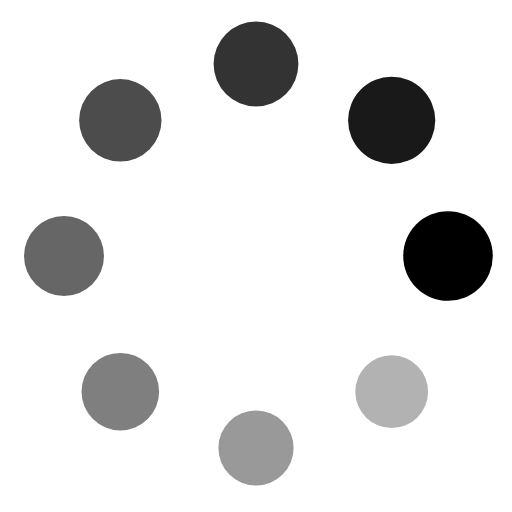
t = 0.00 s
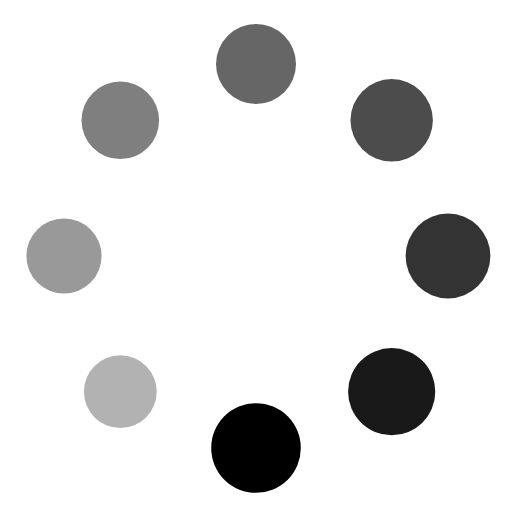
t = 0.30 s
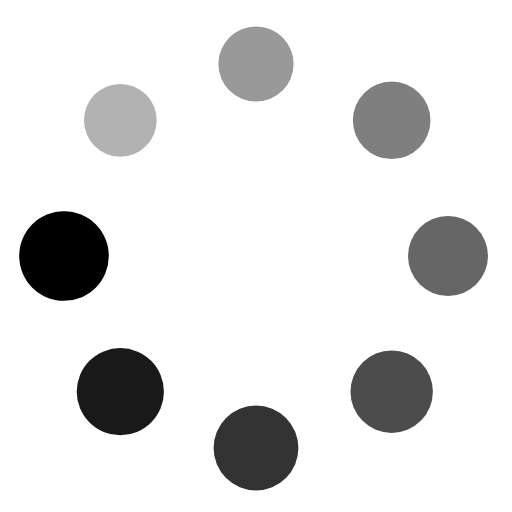
t = 0.60 s
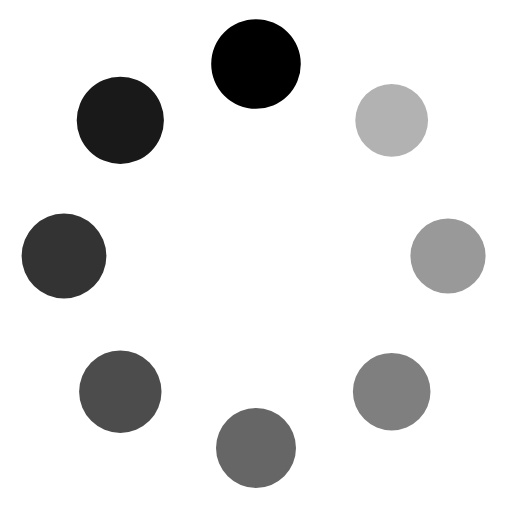
t = 0.90 s

The animated SVG that drew these frames (rendered in a browser with its animation timeline set to each time). Animation: 8 SMIL elements (animateTransform=8); one cycle of 1.20 s, repeats indefinitely.

<svg xmlns="http://www.w3.org/2000/svg" width="32" height="32" viewBox="0 0 32 32">
  <circle cx="24.48" cy="24.48" r="2.275" opacity="0.3">
    <animateTransform
    attributeName="transform"
    attributeType="XML"
    type="rotate"
    from="0 16 16"
    to="360 16 16"
    dur="1.2s"
    repeatCount="indefinite"
    calcMode="linear"/>
  </circle>
  <circle cx="16" cy="28" r="2.35" opacity="0.4">
    <animateTransform
    attributeName="transform"
    attributeType="XML"
    type="rotate"
    from="0 16 16"
    to="360 16 16"
    dur="1.2s"
    repeatCount="indefinite"
    calcMode="linear"/>
  </circle>
  <circle cx="7.52" cy="24.48" r="2.425" opacity="0.5">
    <animateTransform
    attributeName="transform"
    attributeType="XML"
    type="rotate"
    from="0 16 16"
    to="360 16 16"
    dur="1.2s"
    repeatCount="indefinite"
    calcMode="linear"/>
  </circle>
  <circle cx="4" cy="16" r="2.5" opacity="0.6">
    <animateTransform
    attributeName="transform"
    attributeType="XML"
    type="rotate"
    from="0 16 16"
    to="360 16 16"
    dur="1.2s"
    repeatCount="indefinite"
    calcMode="linear"/>
  </circle>
  <circle cx="7.52" cy="7.52" r="2.575" opacity="0.7">
    <animateTransform
    attributeName="transform"
    attributeType="XML"
    type="rotate"
    from="0 16 16"
    to="360 16 16"
    dur="1.2s"
    repeatCount="indefinite"
    calcMode="linear"/>
  </circle>
  <circle cx="16" cy="4" r="2.65" opacity="0.8">
    <animateTransform
    attributeName="transform"
    attributeType="XML"
    type="rotate"
    from="0 16 16"
    to="360 16 16"
    dur="1.2s"
    repeatCount="indefinite"
    calcMode="linear"/>
  </circle>
  <circle cx="24.48" cy="7.52" r="2.725" opacity="0.9">
    <animateTransform
    attributeName="transform"
    attributeType="XML"
    type="rotate"
    from="0 16 16"
    to="360 16 16"
    dur="1.2s"
    repeatCount="indefinite"
    calcMode="linear"/>
  </circle>
  <circle cx="28" cy="16" r="2.8" opacity="1.0">
    <animateTransform
    attributeName="transform"
    attributeType="XML"
    type="rotate"
    from="0 16 16"
    to="360 16 16"
    dur="1.2s"
    repeatCount="indefinite"
    calcMode="linear"/>
  </circle>
  <circle cx="16" cy="16" r="12" fill="transparent" stroke="0" stroke-width="0.1"/>
</svg>
